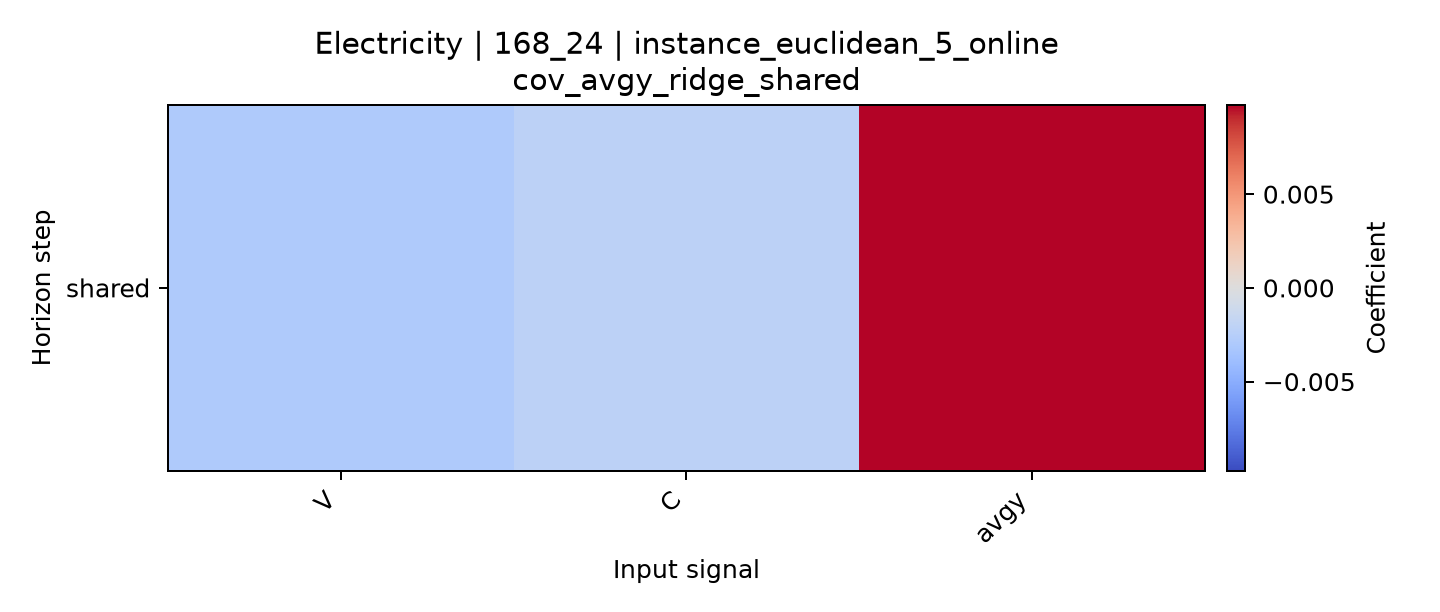

The data file committed next to this chart (first rows):
horizon, V, C, avgy
shared, -0.002932, -0.002169, 0.009754
